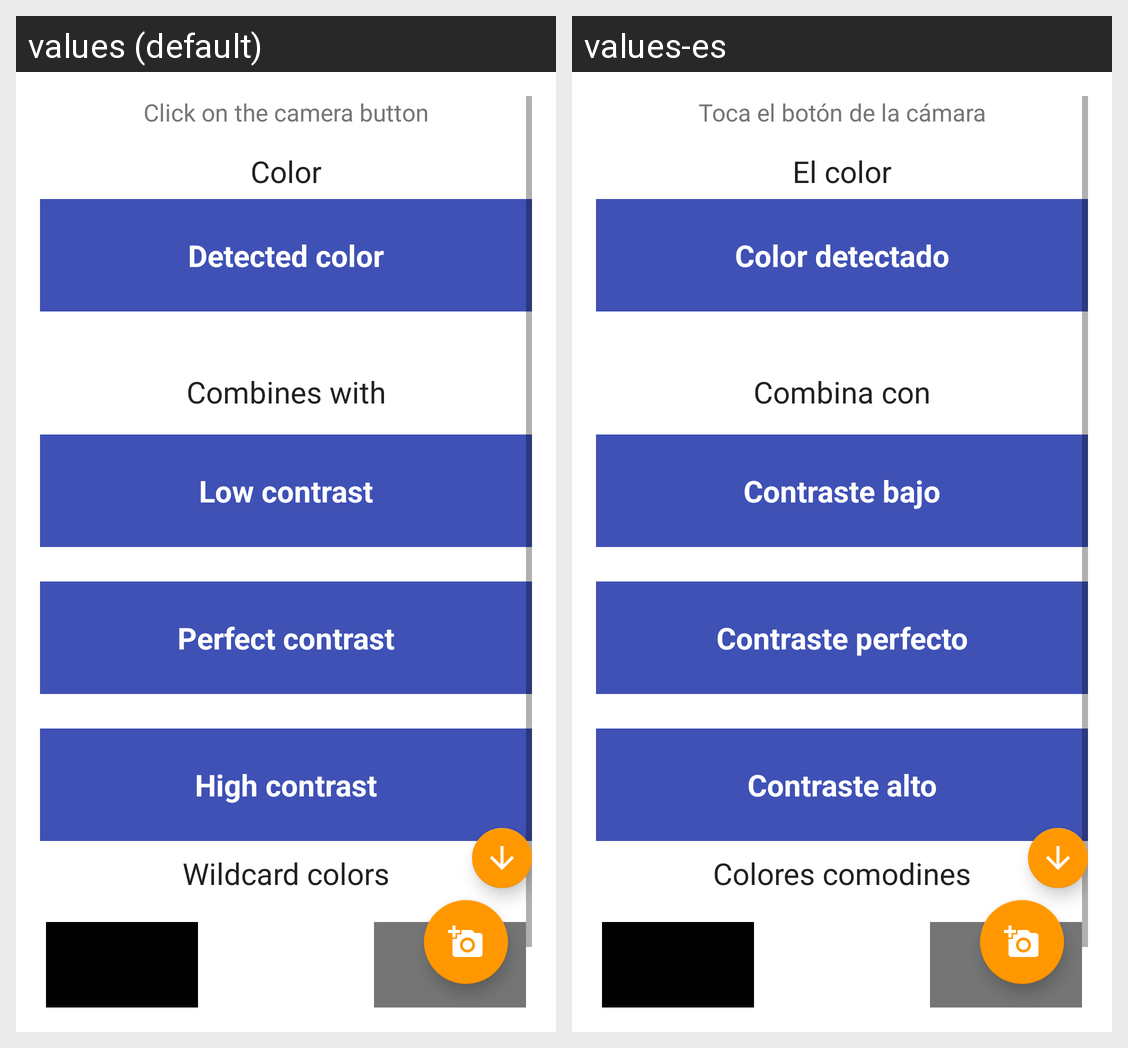

This grid shows one Android layout under two languages. Give, for every string resource on the screen, its name, the default text and each shown locale's text.
Android screen res/layout/activity_main.xml rendered under 2 locales, left to right: values (default), values-es. Device: Nexus 5 (rendered at 1080×1920; each locale shown at half size, 540×960, under a caption strip naming it); theme AppTheme.
Strings drawn on this screen, with the default value and each locale's value (text and hints the layout hard-codes, and strings that could not be matched under every locale, appear in the picture but are not listed):

tv_icon_camera
  values: Click on the camera button
  values-es: Toca el botón de la cámara

tv_color
  values: Color
  values-es: El color

tv_detected_color
  values: Detected color
  values-es: Color detectado

tv_mixes
  values: Combines with
  values-es: Combina con

tv_contrast_low
  values: Low contrast
  values-es: Contraste bajo

tv_contrast_perfect
  values: Perfect contrast
  values-es: Contraste perfecto

tv_contrast_high
  values: High contrast
  values-es: Contraste alto

tv_joker_colors
  values: Wildcard colors
  values-es: Colores comodines

tv_colorbwg
  values: NNNNNN
  values-es: NNNNNN  [not translated; the default value is used]
